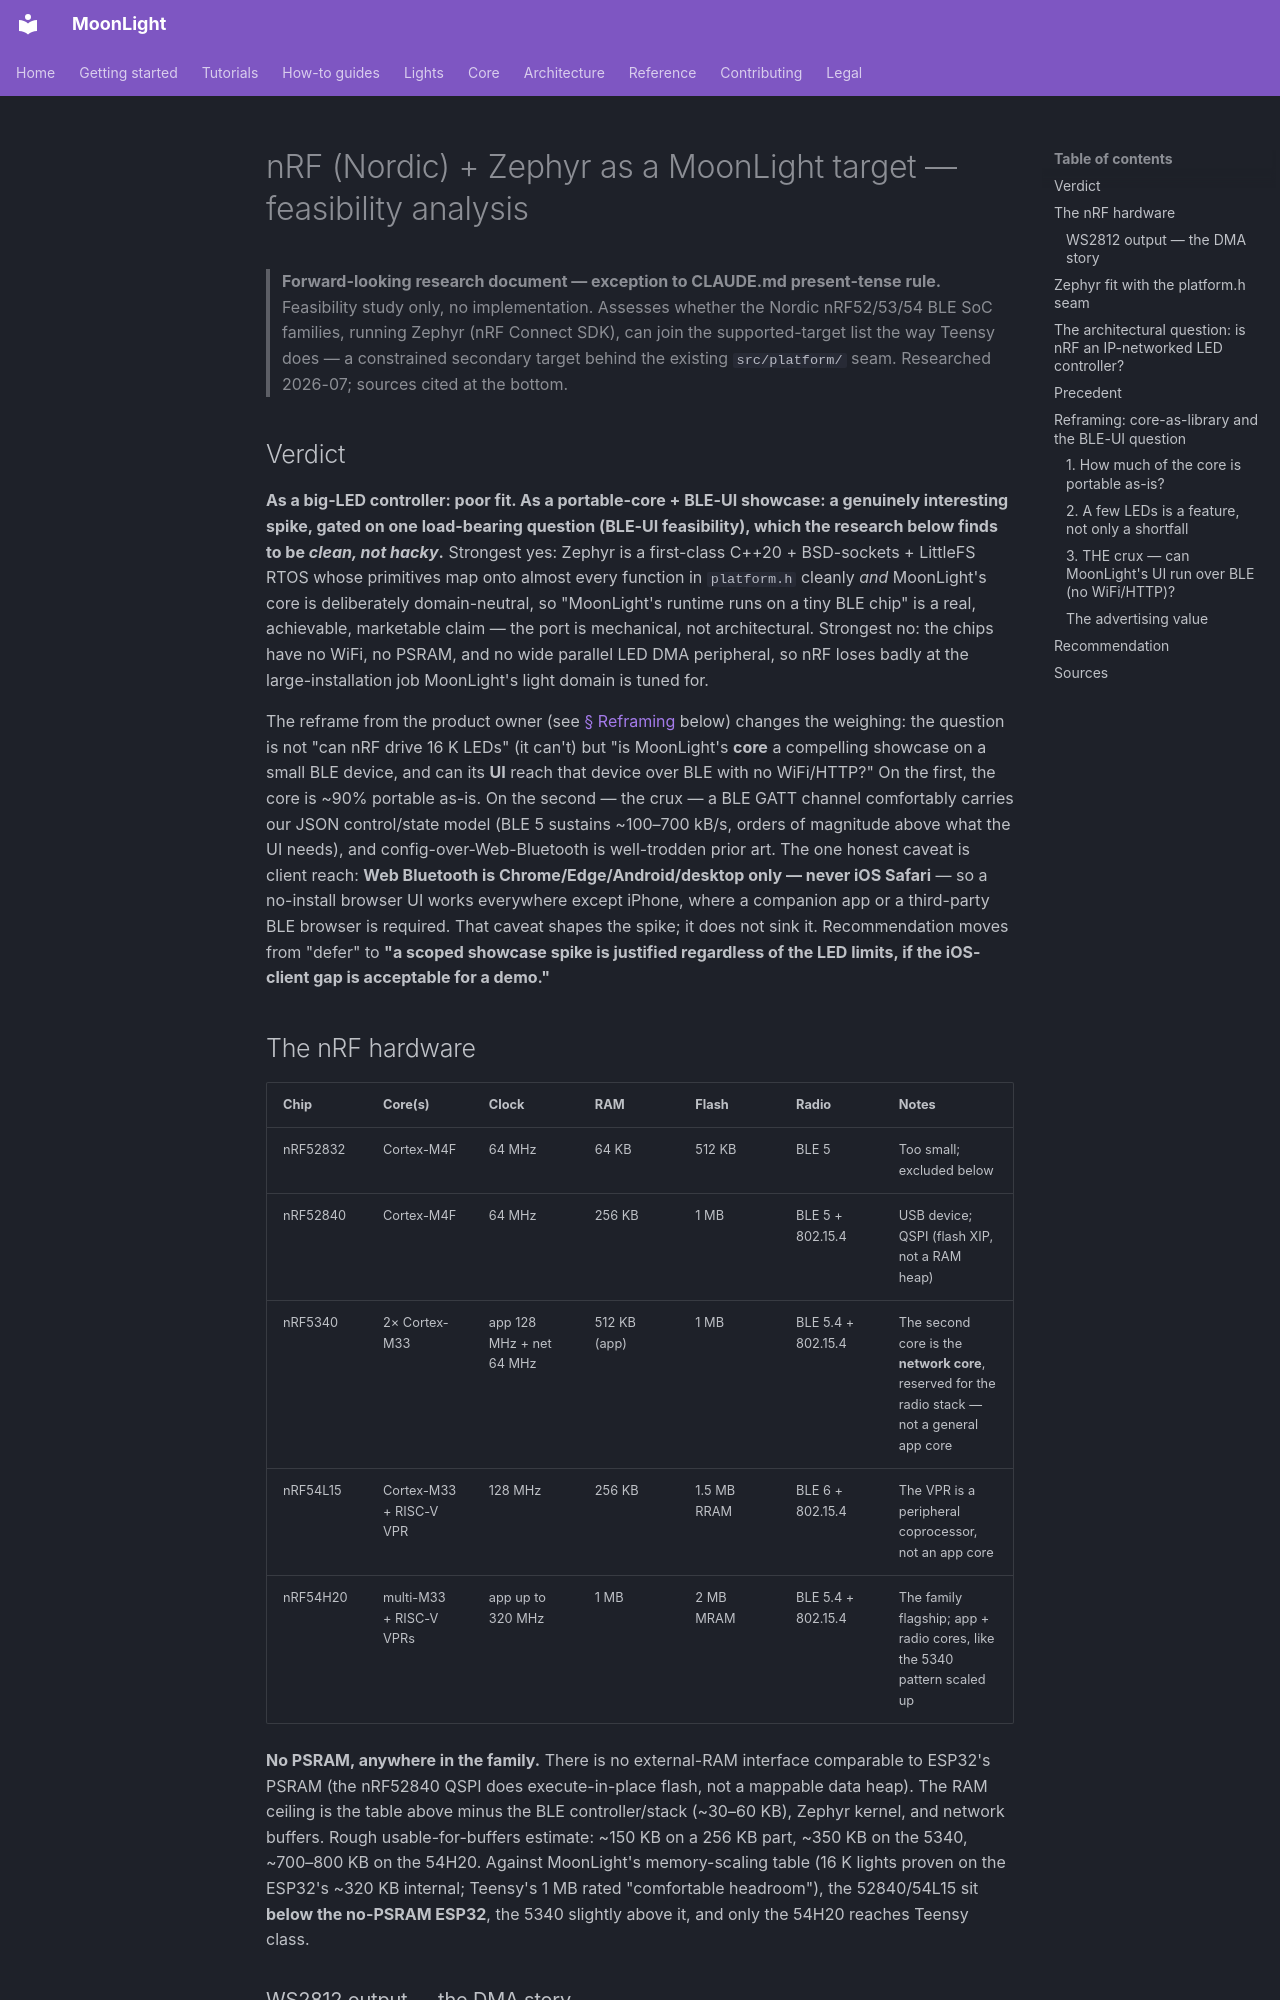

repository: MoonModules/projectMM · page: work/future/nrf-zephyr-target-analysis.html · generator: mkdocs

# nRF (Nordic) + Zephyr as a MoonLight target — feasibility analysis

> **Forward-looking research document — exception to CLAUDE.md present-tense rule.** Feasibility study only, no implementation. Assesses whether the Nordic nRF52/53/54 BLE SoC families, running Zephyr (nRF Connect SDK), can join the supported-target list the way Teensy does — a constrained secondary target behind the existing `src/platform/` seam. Researched 2026-07; sources cited at the bottom.

## Verdict

**As a big-LED controller: poor fit. As a portable-core + BLE-UI showcase: a genuinely interesting spike, gated on one load-bearing question (BLE-UI feasibility), which the research below finds to be *clean, not hacky*.** Strongest yes: Zephyr is a first-class C++20 + BSD-sockets + LittleFS RTOS whose primitives map onto almost every function in `platform.h` cleanly *and* MoonLight's core is deliberately domain-neutral, so "MoonLight's runtime runs on a tiny BLE chip" is a real, achievable, marketable claim — the port is mechanical, not architectural. Strongest no: the chips have no WiFi, no PSRAM, and no wide parallel LED DMA peripheral, so nRF loses badly at the large-installation job MoonLight's light domain is tuned for.

The reframe from the product owner (see [§ Reframing](#reframing-core-as-library-and-the-ble-ui-question) below) changes the weighing: the question is not "can nRF drive 16 K LEDs" (it can't) but "is MoonLight's **core** a compelling showcase on a small BLE device, and can its **UI** reach that device over BLE with no WiFi/HTTP?" On the first, the core is ~90% portable as-is. On the second — the crux — a BLE GATT channel comfortably carries our JSON control/state model (BLE 5 sustains ~100–700 kB/s, orders of magnitude above what the UI needs), and config-over-Web-Bluetooth is well-trodden prior art. The one honest caveat is client reach: **Web Bluetooth is Chrome/Edge/Android/desktop only — never iOS Safari** — so a no-install browser UI works everywhere except iPhone, where a companion app or a third-party BLE browser is required. That caveat shapes the spike; it does not sink it. Recommendation moves from "defer" to **"a scoped showcase spike is justified regardless of the LED limits, if the iOS-client gap is acceptable for a demo."**

## The nRF hardware

| Chip | Core(s) | Clock | RAM | Flash | Radio | Notes |
|------|---------|-------|-----|-------|-------|-------|
| nRF52832 | Cortex-M4F | 64 MHz | 64 KB | 512 KB | BLE 5 | Too small; excluded below |
| nRF52840 | Cortex-M4F | 64 MHz | 256 KB | 1 MB | BLE 5 + 802.15.4 | USB device; QSPI (flash XIP, not a RAM heap) |
| nRF5340 | 2× Cortex-M33 | app 128 MHz + net 64 MHz | 512 KB (app) | 1 MB | BLE 5.4 + 802.15.4 | The second core is the **network core**, reserved for the radio stack — not a general app core |
| nRF54L15 | Cortex-M33 + RISC-V VPR | 128 MHz | 256 KB | 1.5 MB RRAM | BLE 6 + 802.15.4 | The VPR is a peripheral coprocessor, not an app core |
| nRF54H20 | multi-M33 + RISC-V VPRs | app up to 320 MHz | 1 MB | 2 MB MRAM | BLE 5.4 + 802.15.4 | The family flagship; app + radio cores, like the 5340 pattern scaled up |

**No PSRAM, anywhere in the family.** There is no external-RAM interface comparable to ESP32's PSRAM (the nRF52840 QSPI does execute-in-place flash, not a mappable data heap). The RAM ceiling is the table above minus the BLE controller/stack (~30–60 KB), Zephyr kernel, and network buffers. Rough usable-for-buffers estimate: ~150 KB on a 256 KB part, ~350 KB on the 5340, ~700–800 KB on the 54H20. Against MoonLight's memory-scaling table (16 K lights proven on the ESP32's ~320 KB internal; Teensy's 1 MB rated "comfortable headroom"), the 52840/54L15 sit **below the no-PSRAM ESP32**, the 5340 slightly above it, and only the 54H20 reaches Teensy class.
